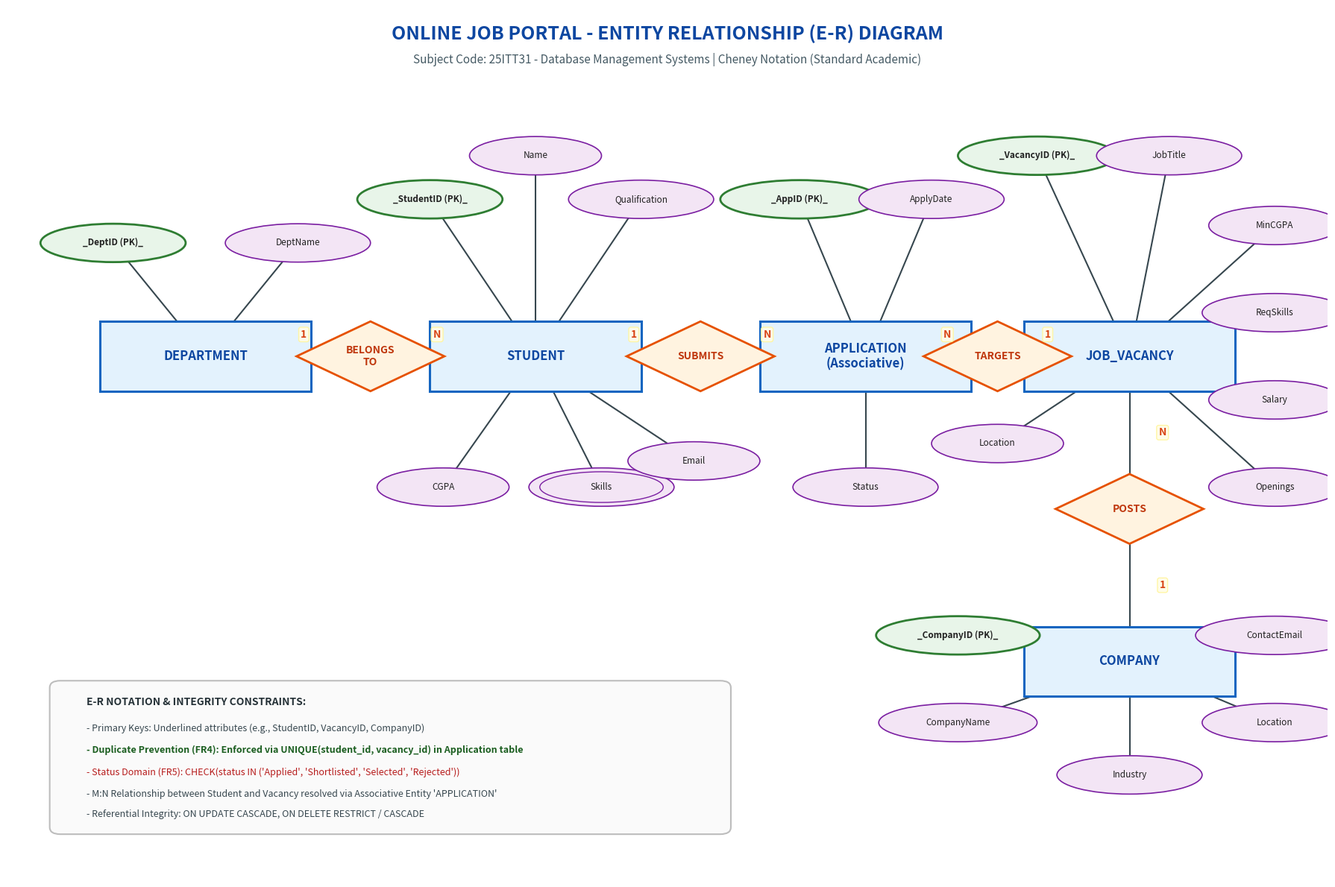

This figure's Python source:
import matplotlib.pyplot as plt
import matplotlib.patches as patches

def generate_er_diagram(output_path):
    fig, ax = plt.subplots(figsize=(18, 12), dpi=300)
    ax.set_xlim(0, 100)
    ax.set_ylim(0, 100)
    ax.axis('off')

    # Color Palette
    entity_color = '#E3F2FD'     # Light blue
    entity_edge = '#1565C0'      # Deep blue
    rel_color = '#FFF3E0'        # Light orange
    rel_edge = '#E65100'         # Deep orange
    attr_color = '#F3E5F5'       # Light purple
    attr_edge = '#7B1FA2'        # Deep purple
    pk_color = '#E8F5E9'         # Light green
    pk_edge = '#2E7D32'          # Deep green

    # Title
    ax.text(50, 97, "ONLINE JOB PORTAL - ENTITY RELATIONSHIP (E-R) DIAGRAM", 
            ha='center', va='center', fontsize=18, fontweight='bold', color='#0D47A1')
    ax.text(50, 94, "Subject Code: 25ITT31 - Database Management Systems | Cheney Notation (Standard Academic)", 
            ha='center', va='center', fontsize=11, style='italic', color='#455A64')

    # Helper: Entity Box (Rectangle)
    def draw_entity(x, y, w, h, text):
        rect = patches.FancyBboxPatch((x - w/2, y - h/2), w, h, boxstyle="square,pad=0",
                                      facecolor=entity_color, edgecolor=entity_edge, linewidth=2.2, zorder=3)
        ax.add_patch(rect)
        ax.text(x, y, text, ha='center', va='center', fontsize=12, fontweight='bold', color='#0D47A1', zorder=4)

    # Helper: Relationship (Diamond)
    def draw_relationship(x, y, size, text):
        half = size / 2
        diamond = patches.Polygon([[x, y + half], [x + size * 0.7, y], [x, y - half], [x - size * 0.7, y]],
                                  closed=True, facecolor=rel_color, edgecolor=rel_edge, linewidth=2, zorder=3)
        ax.add_patch(diamond)
        ax.text(x, y, text, ha='center', va='center', fontsize=10, fontweight='bold', color='#BF360C', zorder=4)

    # Helper: Attribute (Ellipse)
    def draw_attribute(x, y, rx, ry, text, is_pk=False, is_multivalued=False):
        ec = pk_edge if is_pk else attr_edge
        fc = pk_color if is_pk else attr_color
        lw = 2.0 if is_pk else 1.2
        ellipse = patches.Ellipse((x, y), rx * 2, ry * 2, facecolor=fc, edgecolor=ec, linewidth=lw, zorder=3)
        ax.add_patch(ellipse)
        if is_multivalued:
            ellipse_inner = patches.Ellipse((x, y), rx * 1.7, ry * 1.6, facecolor=fc, edgecolor=ec, linewidth=1.0, zorder=3)
            ax.add_patch(ellipse_inner)
        txt = f"_{text}_" if is_pk else text
        fontw = 'bold' if is_pk else 'normal'
        ax.text(x, y, txt, ha='center', va='center', fontsize=8.5, fontweight=fontw, color='#212121', zorder=4)

    # Helper: Line with optional cardinality label
    def draw_line(p1, p2, label=None, lbl_pos=0.5, offset=(0, 2)):
        ax.plot([p1[0], p2[0]], [p1[1], p2[1]], color='#37474F', linewidth=1.5, zorder=2)
        if label:
            lx = p1[0] + (p2[0] - p1[0]) * lbl_pos + offset[0]
            ly = p1[1] + (p2[1] - p1[1]) * lbl_pos + offset[1]
            ax.text(lx, ly, label, ha='center', va='center', fontsize=10, fontweight='bold', 
                    color='#D84315', bbox=dict(boxstyle="round,pad=0.2", facecolor='#FFFDE7', edgecolor='#FFF59D', alpha=0.9), zorder=5)

    # 1. ENTITY COORDINATES
    dept_pos = (15, 60)
    stu_pos = (40, 60)
    app_pos = (65, 60)
    vac_pos = (85, 60)
    comp_pos = (85, 25)

    # DRAW ENTITIES
    draw_entity(dept_pos[0], dept_pos[1], 16, 8, "DEPARTMENT")
    draw_entity(stu_pos[0], stu_pos[1], 16, 8, "STUDENT")
    draw_entity(app_pos[0], app_pos[1], 16, 8, "APPLICATION\n(Associative)")
    draw_entity(vac_pos[0], vac_pos[1], 16, 8, "JOB_VACANCY")
    draw_entity(comp_pos[0], comp_pos[1], 16, 8, "COMPANY")

    # 2. RELATIONSHIPS
    # Student belongs to Department
    draw_relationship(27.5, 60, 8, "BELONGS\nTO")
    draw_line((dept_pos[0] + 8, dept_pos[1]), (27.5 - 5.6, 60), "1", 0.5, (0, 2.5))
    draw_line((27.5 + 5.6, 60), (stu_pos[0] - 8, stu_pos[1]), "N", 0.5, (0, 2.5))

    # Student Applies (Application)
    draw_relationship(52.5, 60, 8, "SUBMITS")
    draw_line((stu_pos[0] + 8, stu_pos[1]), (52.5 - 5.6, 60), "1", 0.5, (0, 2.5))
    draw_line((52.5 + 5.6, 60), (app_pos[0] - 8, app_pos[1]), "N", 0.5, (0, 2.5))

    # Application for Vacancy
    draw_relationship(75, 60, 8, "TARGETS")
    draw_line((app_pos[0] + 8, app_pos[1]), (75 - 5.6, 60), "N", 0.5, (0, 2.5))
    draw_line((75 + 5.6, 60), (vac_pos[0] - 8, vac_pos[1]), "1", 0.5, (0, 2.5))

    # Company Posts Vacancies
    draw_relationship(85, 42.5, 8, "POSTS")
    draw_line((comp_pos[0], comp_pos[1] + 4), (85, 42.5 - 4), "1", 0.5, (2.5, 0))
    draw_line((85, 42.5 + 4), (vac_pos[0], vac_pos[1] - 4), "N", 0.5, (2.5, 0))

    # 3. ATTRIBUTES
    # Department Attributes
    draw_line(dept_pos, (8, 73))
    draw_attribute(8, 73, 5.5, 2.2, "DeptID (PK)", is_pk=True)
    draw_line(dept_pos, (22, 73))
    draw_attribute(22, 73, 5.5, 2.2, "DeptName")

    # Student Attributes
    draw_line(stu_pos, (32, 78))
    draw_attribute(32, 78, 5.5, 2.2, "StudentID (PK)", is_pk=True)
    draw_line(stu_pos, (40, 83))
    draw_attribute(40, 83, 5.0, 2.2, "Name")
    draw_line(stu_pos, (48, 78))
    draw_attribute(48, 78, 5.5, 2.2, "Qualification")
    draw_line(stu_pos, (33, 45))
    draw_attribute(33, 45, 5.0, 2.2, "CGPA")
    draw_line(stu_pos, (45, 45))
    draw_attribute(45, 45, 5.5, 2.2, "Skills", is_multivalued=True)
    draw_line(stu_pos, (52, 48))
    draw_attribute(52, 48, 5.0, 2.2, "Email")

    # Application Attributes
    draw_line(app_pos, (60, 78))
    draw_attribute(60, 78, 6.0, 2.2, "AppID (PK)", is_pk=True)
    draw_line(app_pos, (70, 78))
    draw_attribute(70, 78, 5.5, 2.2, "ApplyDate")
    draw_line(app_pos, (65, 45))
    draw_attribute(65, 45, 5.5, 2.2, "Status")

    # Job Vacancy Attributes
    draw_line(vac_pos, (78, 83))
    draw_attribute(78, 83, 6.0, 2.2, "VacancyID (PK)", is_pk=True)
    draw_line(vac_pos, (88, 83))
    draw_attribute(88, 83, 5.5, 2.2, "JobTitle")
    draw_line(vac_pos, (96, 75))
    draw_attribute(96, 75, 5.0, 2.2, "MinCGPA")
    draw_line(vac_pos, (96, 65))
    draw_attribute(96, 65, 5.5, 2.2, "ReqSkills")
    draw_line(vac_pos, (96, 55))
    draw_attribute(96, 55, 5.0, 2.2, "Salary")
    draw_line(vac_pos, (96, 45))
    draw_attribute(96, 45, 5.0, 2.2, "Openings")
    draw_line(vac_pos, (75, 50))
    draw_attribute(75, 50, 5.0, 2.2, "Location")

    # Company Attributes
    draw_line(comp_pos, (72, 28))
    draw_attribute(72, 28, 6.2, 2.2, "CompanyID (PK)", is_pk=True)
    draw_line(comp_pos, (72, 18))
    draw_attribute(72, 18, 6.0, 2.2, "CompanyName")
    draw_line(comp_pos, (85, 12))
    draw_attribute(85, 12, 5.5, 2.2, "Industry")
    draw_line(comp_pos, (96, 18))
    draw_attribute(96, 18, 5.5, 2.2, "Location")
    draw_line(comp_pos, (96, 28))
    draw_attribute(96, 28, 6.0, 2.2, "ContactEmail")

    # Cardinality & Legend Box
    legend_box = patches.FancyBboxPatch((4, 6), 50, 16, boxstyle="round,pad=0.8",
                                        facecolor='#FAFAFA', edgecolor='#BDBDBD', linewidth=1.5, zorder=2)
    ax.add_patch(legend_box)
    ax.text(6, 20, "E-R NOTATION & INTEGRITY CONSTRAINTS:", fontsize=10, fontweight='bold', color='#263238')
    ax.text(6, 17, "- Primary Keys: Underlined attributes (e.g., StudentID, VacancyID, CompanyID)", fontsize=9, color='#37474F')
    ax.text(6, 14.5, "- Duplicate Prevention (FR4): Enforced via UNIQUE(student_id, vacancy_id) in Application table", fontsize=9, color='#1B5E20', fontweight='bold')
    ax.text(6, 12, "- Status Domain (FR5): CHECK(status IN ('Applied', 'Shortlisted', 'Selected', 'Rejected'))", fontsize=9, color='#B71C1C')
    ax.text(6, 9.5, "- M:N Relationship between Student and Vacancy resolved via Associative Entity 'APPLICATION'", fontsize=9, color='#37474F')
    ax.text(6, 7.2, "- Referential Integrity: ON UPDATE CASCADE, ON DELETE RESTRICT / CASCADE", fontsize=9, color='#37474F')

    plt.tight_layout()
    plt.savefig(output_path, dpi=300, bbox_inches='tight')
    plt.close()
    print(f"[SUCCESS] E-R Diagram saved to: {output_path}")

if __name__ == "__main__":
    generate_er_diagram(r"C:\JOB PORTAL\2_Database_Management_System\E_R_Diagram.png")
